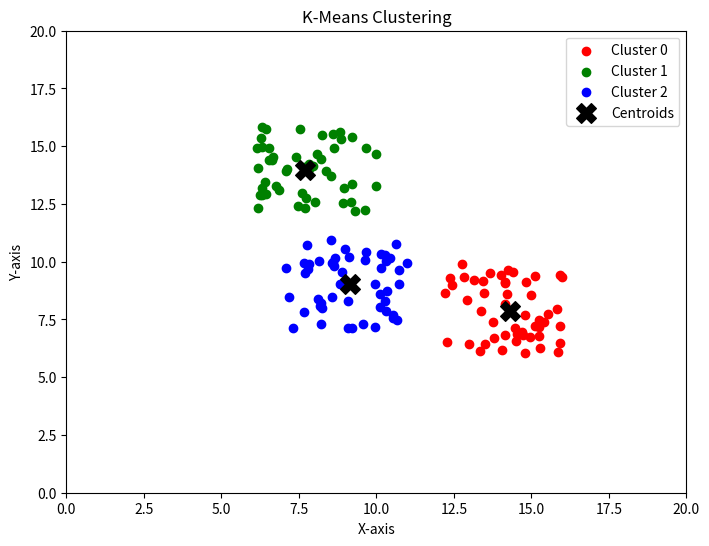

The script that saved this image:
#!/usr/bin/env python

import math
from random import randint, uniform
import matplotlib.pyplot as plt


def distance(p1, p2):
    # euclidean distance
    dims = len(p1)
    d = math.sqrt(sum([(p1[d]-p2[d])**2 for d in range(dims)]))
    return abs(d)


def cluster_loop(centroids, K):
    # distance from each point to each centroid
    distances = [[] for _ in range(K)]
    for idx, c in enumerate(centroids):
        for point in data:
            d = distance(point, c)
            distances[idx].append(d)
    
    # find closest centroid to each point
    nearest = [ds.index(min(ds)) for ds in zip(*distances)]
    clusters = [[] for _ in range(K)]
    for n, p in zip(nearest, data):
        clusters[n].append(p)
    
    # create new centroids (average of the points in each cluster)
    new_centroids = []
    for idx, cluster in enumerate(clusters):
        if not cluster:
            new_centroids.append(centroids[idx])
        else:
            avg_x = sum([x for x, _ in cluster]) / len(cluster)
            avg_y = sum([y for _, y in cluster]) / len(cluster)
            new_centroids.append([avg_x, avg_y])
    
    return new_centroids, clusters


# K MEANS #############################

K = 3

## 50 random points around 3 random centers
a,b,c = [randint(2, 18) for _ in range(K)]
centroids = [[a, b], [b, a], [c, c]]
print(f"Centroids: {centroids}")
data = []
for centroid in centroids:
    for _ in range(50):
        # randomize point coords
        x = centroid[0] + uniform(-2, 2)
        y = centroid[1] + uniform(-2, 2)
        data.append([x, y])

## clustering loop
clusters = []
done = False
while not done:
    new_centroids, clusters = cluster_loop(centroids, K)
    done = centroids == new_centroids
    centroids = new_centroids
print(f"Done: {centroids}")
for idx, cluster in enumerate(clusters):
    print(f"{idx}: {cluster}")


# PLOT IT #############################

colors = ['r', 'g', 'b']
plt.figure(figsize=(8, 6))

## plot clusters in red, green, and blue
for idx, cluster in enumerate(clusters):
    if len(cluster) > 0:  # safely skip empty clusters if that happens
        points = list(zip(*cluster))
        plt.scatter(points[0], points[1], color=colors[idx % len(colors)], label=f'Cluster {idx}')

## plot centroids as black X
centroid_x, centroid_y = zip(*centroids)
plt.scatter(centroid_x, centroid_y, color='black', marker='X', s=200, label='Centroids')
plt.title('K-Means Clustering')
plt.xlabel('X-axis')
plt.ylabel('Y-axis')
plt.legend()
plt.xlim(0, 20)
plt.ylim(0, 20)
plt.show()

